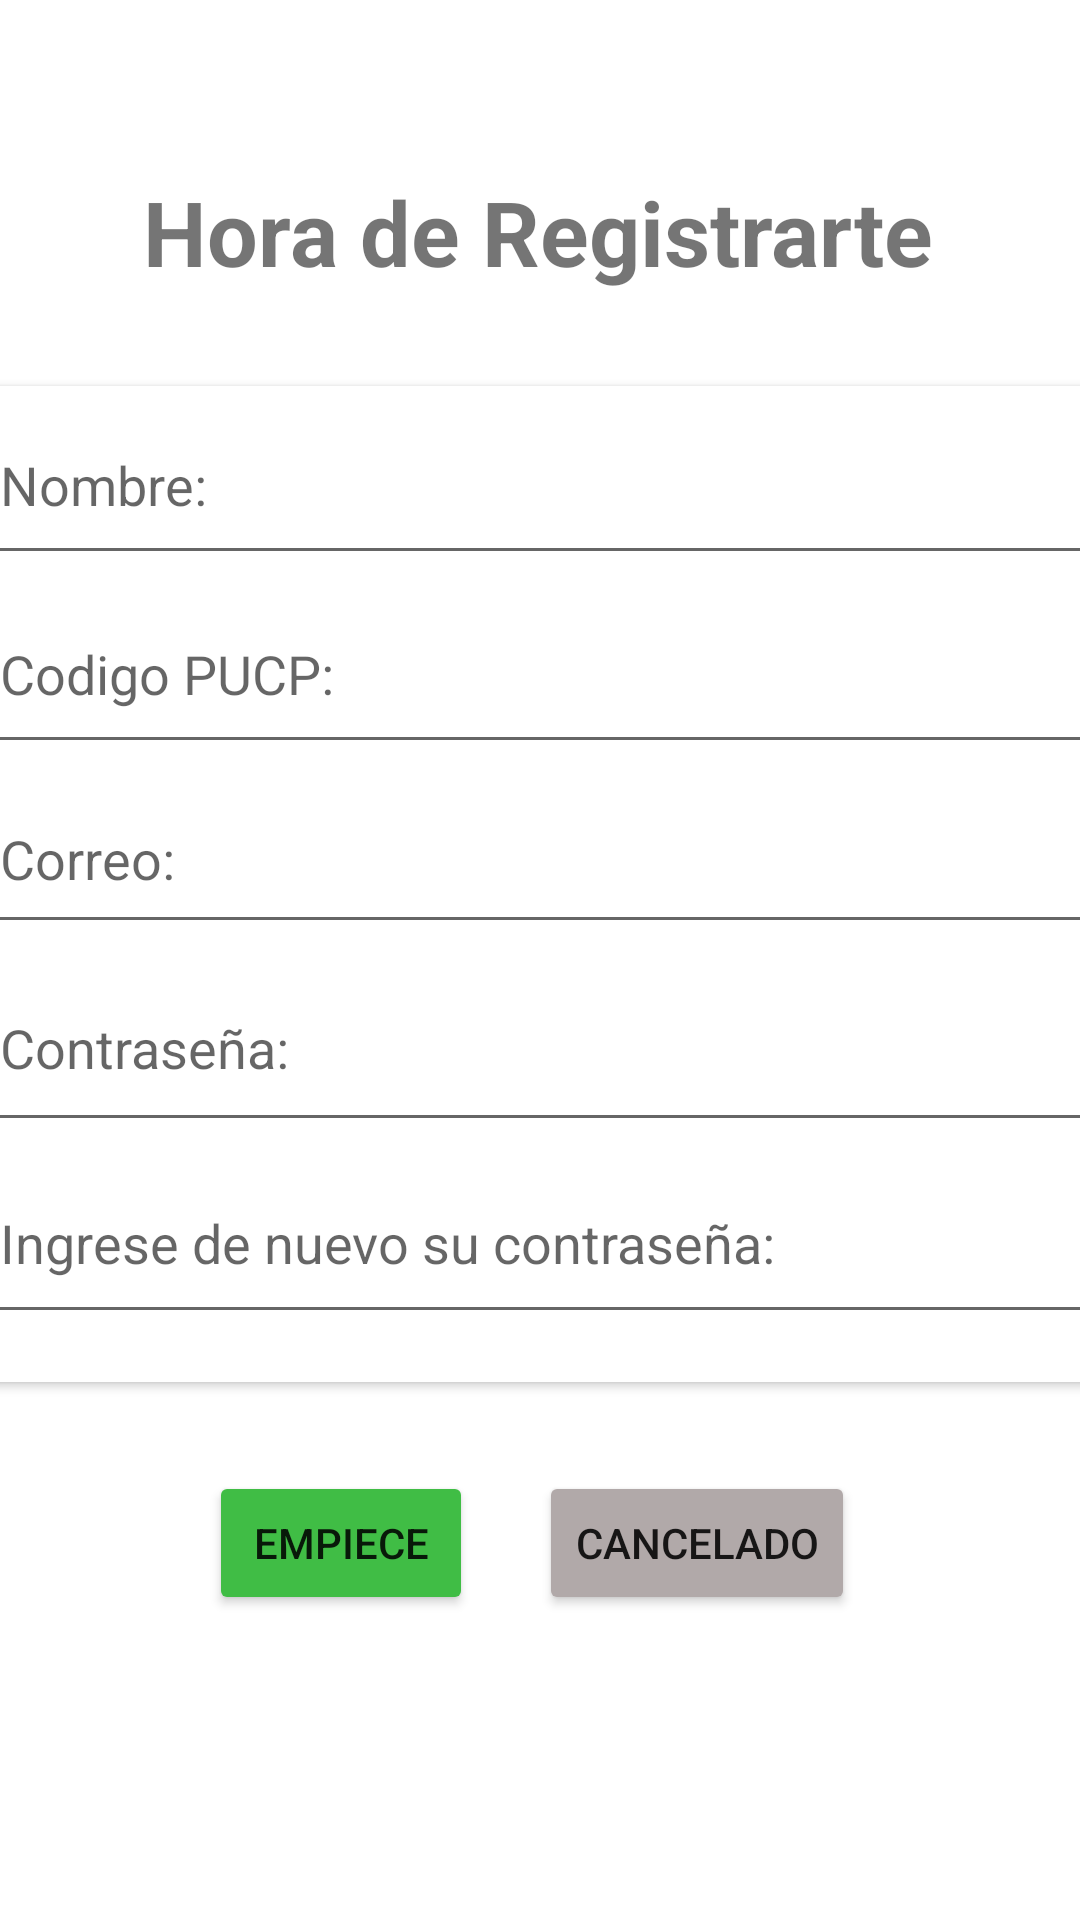

Android layout source for this screen:
<!-- AndroidManifest.xml: application theme Theme.Telemedic -->
<!-- res/layout/activity_registro.xml -->
<?xml version="1.0" encoding="utf-8"?>
<androidx.constraintlayout.widget.ConstraintLayout xmlns:android="http://schemas.android.com/apk/res/android"
    xmlns:app="http://schemas.android.com/apk/res-auto"
    xmlns:tools="http://schemas.android.com/tools"
    android:layout_width="match_parent"
    android:layout_height="match_parent"
    tools:context=".Login.Registro">

    <TextView
        android:id="@+id/textView"
        android:layout_width="wrap_content"
        android:layout_height="wrap_content"
        android:text="Hora de Registrarte"
        android:textSize="30sp"
        android:textStyle="bold"
        app:layout_constraintBottom_toBottomOf="parent"
        app:layout_constraintEnd_toEndOf="parent"
        app:layout_constraintHorizontal_bias="0.496"
        app:layout_constraintStart_toStartOf="parent"
        app:layout_constraintTop_toTopOf="parent"
        app:layout_constraintVertical_bias="0.095" />

    <Button
        android:id="@+id/btn_registrar"
        android:layout_width="wrap_content"
        android:layout_height="wrap_content"
        android:backgroundTint="#40BD45"
        android:onClick="validarRegistro"
        android:text="Empiece"
        app:layout_constraintBottom_toBottomOf="parent"
        app:layout_constraintEnd_toEndOf="parent"
        app:layout_constraintHorizontal_bias="0.256"
        app:layout_constraintStart_toStartOf="parent"
        app:layout_constraintTop_toTopOf="parent"
        app:layout_constraintVertical_bias="0.828"
        tools:ignore="UsingOnClickInXml" />

    <Button
        android:id="@+id/btn_cancelar_registro"
        android:layout_width="wrap_content"
        android:layout_height="wrap_content"
        android:backgroundTint="#B1A9A9"
        android:onClick="GoLogin"
        android:text="Cancelado"
        app:layout_constraintBottom_toBottomOf="parent"
        app:layout_constraintEnd_toEndOf="parent"
        app:layout_constraintHorizontal_bias="0.706"
        app:layout_constraintStart_toStartOf="parent"
        app:layout_constraintTop_toTopOf="parent"
        app:layout_constraintVertical_bias="0.828"
        tools:ignore="UsingOnClickInXml" />

    <androidx.cardview.widget.CardView
        android:layout_width="369dp"
        android:layout_height="332dp"
        app:layout_constraintBottom_toBottomOf="parent"
        app:layout_constraintEnd_toEndOf="parent"
        app:layout_constraintStart_toStartOf="parent"
        app:layout_constraintTop_toTopOf="parent"
        app:layout_constraintVertical_bias="0.418">

        <LinearLayout
            android:layout_width="414dp"
            android:layout_height="312dp"
            android:orientation="vertical">

            <EditText
                android:id="@+id/et_nombre_registro"
                android:layout_width="match_parent"
                android:layout_height="63dp"
                android:ems="10"
                android:hint="Nombre:"
                android:maxLength="15"
                android:inputType="textPersonName" />

            <EditText
                android:id="@+id/et_codigo_registro"
                android:layout_width="match_parent"
                android:layout_height="63dp"
                android:ems="10"
                android:hint="Codigo PUCP:"
                android:inputType="number" />

            <EditText
                android:id="@+id/et_correo_registro"
                android:layout_width="match_parent"
                android:layout_height="60dp"
                android:ems="10"
                android:hint="Correo:"
                android:inputType="textEmailAddress" />

            <EditText
                android:id="@+id/et_contra_registro"
                android:layout_width="match_parent"
                android:layout_height="66dp"
                android:ems="10"
                android:hint="Contraseña:"
                android:inputType="textPassword" />

            <EditText
                android:id="@+id/et_confirm_registro"
                android:layout_width="match_parent"
                android:layout_height="64dp"
                android:ems="10"
                android:hint="Ingrese de nuevo su contraseña:"
                android:inputType="textPassword" />
        </LinearLayout>
    </androidx.cardview.widget.CardView>

</androidx.constraintlayout.widget.ConstraintLayout>
<!-- resources referenced by this layout -->
<resources>
  <style name="Theme.Telemedic" parent="Theme.MaterialComponents.DayNight.DarkActionBar">
          
          <item name="colorPrimary">@color/green</item>
          <item name="colorPrimaryVariant">@color/green</item>
          <item name="colorOnPrimary">@color/white</item>
          
          <item name="colorSecondary">@color/teal_200</item>
          <item name="colorSecondaryVariant">@color/teal_700</item>
          <item name="colorOnSecondary">@color/black</item>
          
          <item name="android:statusBarColor">@color/black</item>
          
      </style>
  <color name="green">#20D627</color>
  <color name="white">#FFFFFFFF</color>
  <color name="teal_200">#FF03DAC5</color>
  <color name="teal_700">#FF018786</color>
  <color name="black">#FF000000</color>
</resources>
